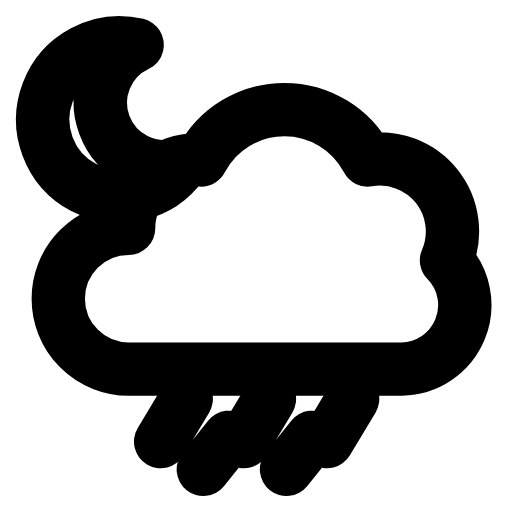
t = 0.00 s
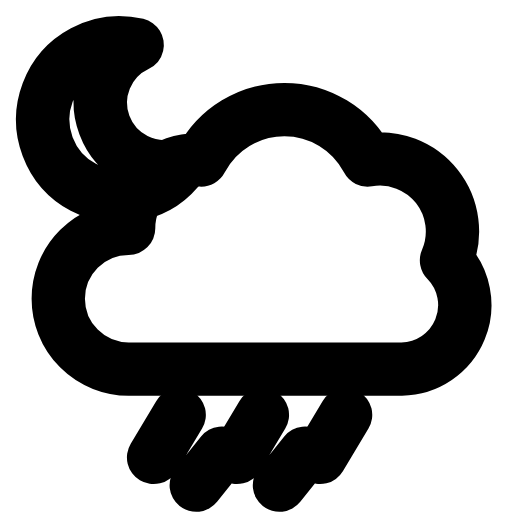
t = 0.26 s
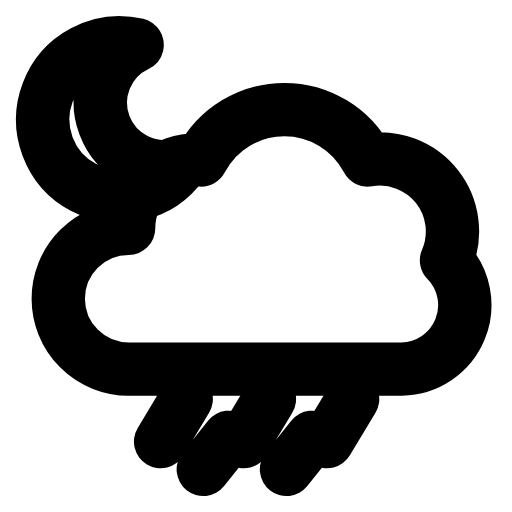
t = 0.53 s
t = 0.78 s: frame unchanged from t = 0.00 s, image omitted
t = 1.06 s: frame unchanged from t = 0.00 s, image omitted
t = 1.33 s: frame unchanged from t = 0.00 s, image omitted

The animated SVG that drew these frames (rendered in a browser with its animation timeline set to each time). Animation: 1 SMIL element (animateTransform=1); one cycle of 1.60 s, repeats indefinitely.

<svg xmlns="http://www.w3.org/2000/svg" width="24" height="24" viewBox="0 0 24 24" fill="none"><path stroke="currentColor" stroke-width="2.5" stroke-linecap="round" stroke-linejoin="round" fill="none" d="M8.53 7.7A3.6 3.6 0 1 1 6.43 2.1A3 3 0 0 0 8.53 7.7Z"></path><path stroke="currentColor" stroke-width="2.5" stroke-linecap="round" stroke-linejoin="round" fill="none" d="M6.03 17.3A3.3 3.3 0 0 1 6.03 10.7A3.2 3.2 0 0 1 9.43 7.5A4.4 4.4 0 0 1 17.23 7.5A3.4 3.4 0 0 1 20.93 12.2A3 3 0 0 1 18.83 17.3Z"></path><path stroke="currentColor" stroke-width="2.5" stroke-linecap="round" stroke-linejoin="round" fill="none" d="M8.73 18.7L7.53 20.7M12.63 18.7L11.43 20.7M16.53 18.7L15.33 20.7M10.73 20.5L9.53 22M14.63 20.5L13.43 22"><animateTransform attributeName="transform" type="translate" values="0 0;0 0;-0.4 0.9;0 0;0 0;0 0;0 0;-0.4 0.9;0 0;0 0;0 0" keyTimes="0;0.135;0.2475;0.36;0.45;0.6;0.66;0.735;0.81;0.9;1" dur="1.6s" repeatCount="indefinite" calcMode="spline" keySplines="0.16 1 0.3 1;0.16 1 0.3 1;0.16 1 0.3 1;0.16 1 0.3 1;0.16 1 0.3 1;0.16 1 0.3 1;0.16 1 0.3 1;0.16 1 0.3 1;0.16 1 0.3 1;0.16 1 0.3 1"/></path></svg>
